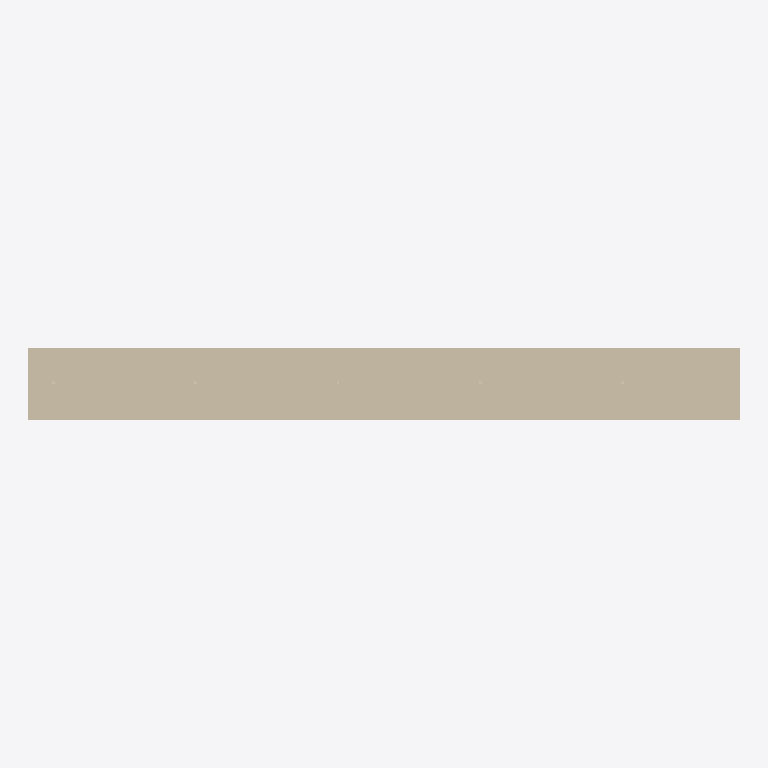
Plan cut of the same IFC building model at storey 'Nivel de referencia' (level 0.00 m, cut at 1.40 m), seen from above with north up, elements coloured by IFC class: 1 wall (beige). Cut surfaces are drawn darker.
Extent 3.0 m × 0.3 m × 2.7 m (x, y, z). Storeys (1): Nivel de referencia at 0.00 m. Elements (1): 1 IfcWall.

HEADER;
FILE_DESCRIPTION(('ViewDefinition [ReferenceView_V1.2]'),'2;1');
FILE_NAME('EST.MUR.FAB-ARM.GS005.ifc','2026-10-02T00:00:00',('VIVA'),('VIVA Fase 3'),'VIVA JSON v3 independent IFC generator','VIVA','');
FILE_SCHEMA(('IFC4'));
ENDSEC;
DATA;
#6=IFCPROJECT('3Ow7lb$KXIP9zZWCH_9p$y',$,'VIVA catalogo v3','Modelo de muestra IFC4 creado a partir de JSON v3',$,$,$,(#5),#2);
#10=IFCSITE('2MNYiWWVrUROl7MFtdypZc',$,'Emplazamiento ficticio',$,$,#9,$,$,.ELEMENT.,$,$,$,$,$);
#14=IFCBUILDING('3M45ySQjTMNAzrgKMh66sY',$,'Muestra independiente',$,$,#13,$,$,.ELEMENT.,$,$,$);
#18=IFCBUILDINGSTOREY('01rQnMXmnJcB8IrJeMu0Jz',$,'Nivel de referencia',$,$,#17,$,$,.ELEMENT.,0.0);
#25=IFCWALL('0Ss5kX6HHTpepnkAgZJoJP',$,'Muro estructural de bloque de hormigón armado de 30 cm','Muro estructural de bloques de hormigón de 40x20x30 cm recibidos con mortero, armado con Ø8 B500S en senos alternos y armadura horizontal prefabricada en celosía cada dos hiladas, con relleno de todos',$,#24,$,'EST.MUR.FAB-ARM.GS005',.NOTDEFINED.);
ENDSEC;
